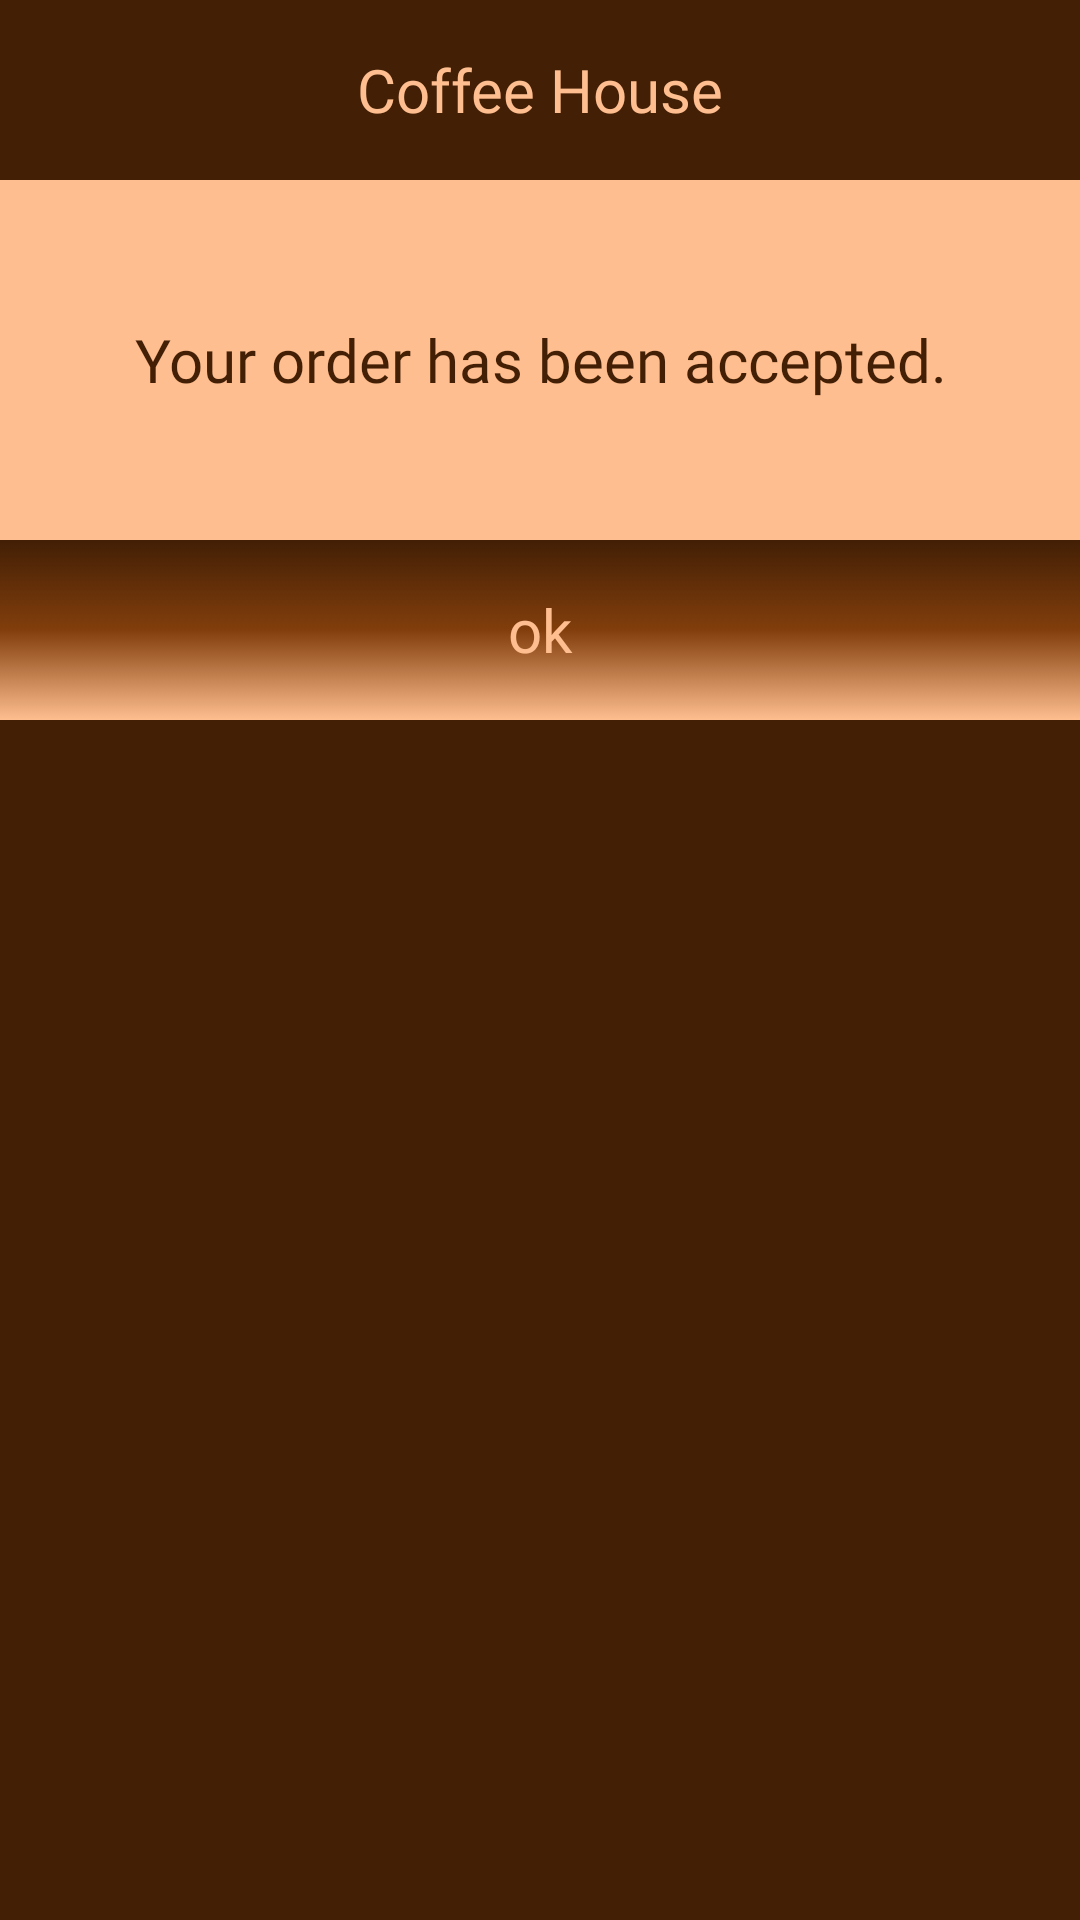

Reconstruct the res/layout file that produces this screen, plus the resources it refers to.
<!-- AndroidManifest.xml: application theme Theme.CoffeeHouse -->
<!-- res/layout/order_dialog_fragment.xml -->
<?xml version="1.0" encoding="utf-8"?>
<LinearLayout xmlns:android="http://schemas.android.com/apk/res/android"
    android:layout_width="match_parent"
    android:layout_height="wrap_content"
    xmlns:app="http://schemas.android.com/apk/res-auto"
    android:background="@color/dark_brown"

    android:orientation="vertical">

    <TextView
        android:layout_width="match_parent"
        android:layout_height="60dp"
        android:fontFamily="@font/poppins_bold"
        android:textColor="@color/light_brown"
        android:textSize="20sp"
        android:layout_gravity="center_horizontal"
        android:gravity="center"
        android:background="@color/dark_brown"
        android:text="@string/coffee_house"/>

    <TextView
        android:layout_width="match_parent"
        android:layout_height="120dp"
        android:fontFamily="@font/poppins_thin"
        android:textColor="@color/dark_brown"
        android:padding="30dp"
        android:textSize="20sp"
        android:layout_gravity="center_horizontal"
        android:gravity="center"
        android:background="@color/light_brown"
        android:text="@string/order_has_been_accepted"/>
    <Button
        android:id="@+id/ok_button"
        android:layout_width="match_parent"
        android:layout_height="60dp"
        android:text="@string/ok"
        android:fontFamily="@font/poppins_regular"
        android:textColor="@color/light_brown"
        android:textSize="20sp"
        android:layout_gravity="center_horizontal"
        android:gravity="center"
        app:backgroundTint="@null"
        android:background="@drawable/button_background"/>
</LinearLayout>
<!-- resources referenced by this layout -->
<resources>
  <color name="dark_brown">#421f05</color>
  <color name="light_brown">#ffbe8f</color>
  <!-- drawable button_background (drawable) -->
  <?xml version="1.0" encoding="utf-8"?>
  <selector xmlns:android="http://schemas.android.com/apk/res/android">
      <item>
          <shape android:shape="rectangle">
              <gradient android:startColor="@color/dark_brown"
                  android:centerColor="@color/brown"
                  android:endColor="@color/light_brown"
                  android:angle="270"/>
          </shape>
      </item>
  </selector>
  <string name="coffee_house">Coffee House</string>
  <string name="ok">ok</string>
  <string name="order_has_been_accepted">Your order has been accepted.</string>
  <style name="Theme.CoffeeHouse" parent="Theme.MaterialComponents.DayNight.NoActionBar">
          
          <item name="colorPrimary">@color/brown</item>
          <item name="colorPrimaryVariant">@color/dark_brown</item>
          <item name="colorOnPrimary">@color/light_brown</item>
          
          <item name="colorSecondary">@color/green</item>
          <item name="colorSecondaryVariant">@color/dark_green</item>
          <item name="colorOnSecondary">@color/light_green</item>
          
          <item name="android:statusBarColor" tools:targetApi="l">?attr/colorPrimaryVariant</item>
          
          <item name="android:windowBackground">@color/dark_brown</item>
          <item name="buttonStyle">@drawable/button_background</item>
          <item name="tabStyle">@style/TabStyle</item>
      </style>
  <color name="brown">#823e0c</color>
  <color name="green">#2b9923</color>
  <color name="dark_green">#073304</color>
  <color name="light_green">#c1ffbd</color>
  <style name="TabStyle">
          <item name="android:background">@drawable/gradient_background</item>
      </style>
  <!-- drawable gradient_background (drawable) -->
  <?xml version="1.0" encoding="utf-8"?>
  <selector xmlns:android="http://schemas.android.com/apk/res/android">
      <item>
          <shape android:shape="rectangle">
              <gradient
                  android:startColor="@color/dark_brown"
                  android:centerColor="@color/brown"
                  android:endColor="@color/dark_brown"
                  android:angle="90"/>
  
          </shape>
      </item>
  </selector>
</resources>
